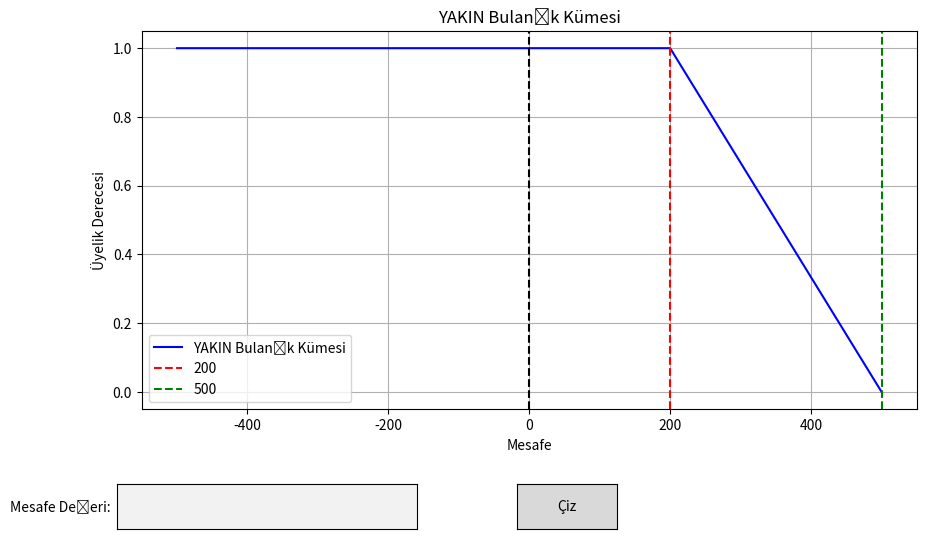

Write the Python code that produced this figure.
import numpy as np
import matplotlib.pyplot as plt
from matplotlib.widgets import TextBox, Button

# Define the distance range
mesafe = np.linspace(-500, 500, 1000)

# Compute the YAKIN fuzzy set
yakın = np.piecewise(mesafe,
                     [mesafe < 200,
                      (mesafe >= 200) & (mesafe <= 500),
                      mesafe > 500],
                     [1,
                      lambda x: (500 - x) / 300,
                      0])

# Create the figure and axis
fig, ax = plt.subplots(figsize=(10, 6))
plt.subplots_adjust(bottom=0.25)

# Plot the fuzzy set
line, = ax.plot(mesafe, yakın, label='YAKIN Bulanık Kümesi', color='b')

# Plot the vertical lines at x=200 and x=500
ax.axvline(x=200, color='r', linestyle='--', label='200')
ax.axvline(x=500, color='g', linestyle='--', label='500')
ax.axvline(x=0, color='black', linestyle='--')

# Add title and labels
ax.set_title('YAKIN Bulanık Kümesi')
ax.set_xlabel('Mesafe')
ax.set_ylabel('Üyelik Derecesi')
ax.grid(True)
ax.legend()

# Create a TextBox widget for user input
axbox = plt.axes([0.1, 0.05, 0.3, 0.075])  # x, y, width, height
text_box = TextBox(axbox, 'Mesafe Değeri: ')

# Create a Button widget
axbutton = plt.axes([0.5, 0.05, 0.1, 0.075])
button = Button(axbutton, 'Çiz')

# Initialize an empty scatter plot for the point
scatter_point = ax.scatter([], [], color='r', zorder=5)

# Initialize empty text for annotation
annotation = ax.text(0, 0, '', fontsize=12, color='red')


# Define the function to update the plot when the button is pressed
def submit(event):
    try:
        kullanıcı_mesafe = float(text_box.text)
        # Calculate the membership degree
        if kullanıcı_mesafe < 200:
            uyelik_derecesi = 1
        elif 200 <= kullanıcı_mesafe <= 500:
            uyelik_derecesi = (500 - kullanıcı_mesafe) / 300
        else:
            uyelik_derecesi = 0

        # Update the scatter point
        scatter_point.set_offsets([[kullanıcı_mesafe, uyelik_derecesi]])

        # Update the annotation
        annotation.set_position((kullanıcı_mesafe, uyelik_derecesi))
        annotation.set_text(f'({kullanıcı_mesafe}, {uyelik_derecesi:.2f})')

        # Redraw the figure
        fig.canvas.draw_idle()
    except ValueError:
        # If the input is not a valid float, do nothing or show an error
        pass


# Connect the button press event to the function
button.on_clicked(submit)

plt.show()

# import numpy as np
# import matplotlib.pyplot as plt
#
# # Mesafe aralığını tanımla
# mesafe = np.linspace(-500, 500, 1000)
#
# # YAKIN bulanık kümesini hesapla
# yakın = np.piecewise(mesafe,
#                      [mesafe < 200,
#                       (mesafe >= 200) & (mesafe <= 500),
#                       mesafe > 500],
#                      [1,
#                       lambda x: (500 - x) / 300,
#                       0])
#
# # Kullanıcıdan bir mesafe değeri al
# kullanıcı_mesafe = float(input("Bir mesafe değeri giriniz: "))
#
# # Girilen mesafenin üyelik derecesini hesapla
# if kullanıcı_mesafe < 200:
#     uyelik_derecesi = 1
# elif 200 <= kullanıcı_mesafe <= 500:
#     uyelik_derecesi = (500 - kullanıcı_mesafe) / 300
# else:
#     uyelik_derecesi = 0
#
# # Grafiği çiz
# plt.figure(figsize=(10, 6))
# plt.plot(mesafe, yakın, label='YAKIN Bulanık Kümesi', color='b')
# plt.scatter(kullanıcı_mesafe, uyelik_derecesi, color='r', label=f'Girilen Değer: {kullanıcı_mesafe}\nÜyelik Derecesi: {uyelik_derecesi:.2f}', zorder=5)
# plt.title('YAKIN Bulanık Kümesi')
# plt.xlabel('Mesafe')
# plt.ylabel('Üyelik Derecesi')
# plt.grid(True)
# plt.axvline(x=200, color='r', linestyle='--', label='200')
# plt.axvline(x=500, color='g', linestyle='--', label='500')
# plt.legend()
# plt.show()
